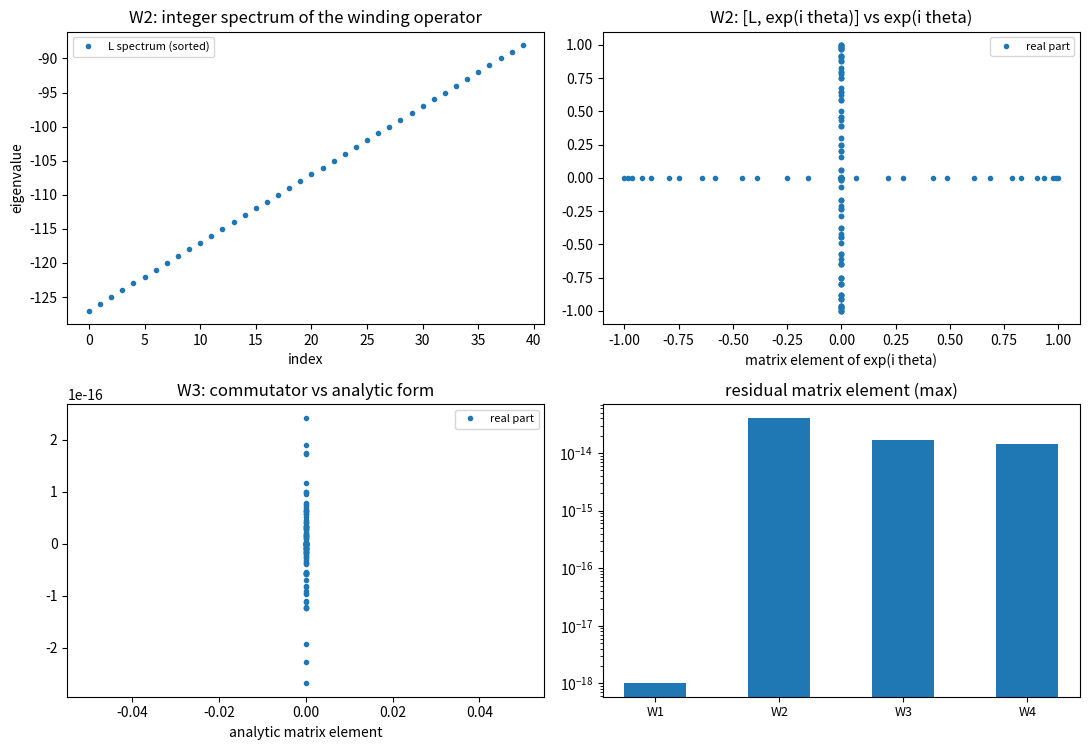

This figure's Python source: (Note: this script raises an exception after producing the figure.)
# -*- coding: utf-8 -*-
r"""
sector_label_operator.py

[扇区标签算符轮] 绕数标签的算符实现：与写对易、提升关系与整数谱、对易子的解析形式与奇偶选择定则

定位
----
P3-13 第一步（第 139 条）给出三条结构约束，其中第一条（扇区封闭）此前是读数而非算符陈述。本轮把扇区标签做成算符，核对它的代数结构：激发数标签与写入算符对易；相位提升关系 $[\hat L, e^{i\hat\theta}] = e^{i\hat\theta}$ 成立且 $\hat L$ 的谱为整数；写入与 $\hat L$ 的对易子取解析形式 $-i g f'(\hat\theta)\otimes(a^\dagger c + ac^\dagger)$；该对易子在实轴反射下为奇，故对称初态的一阶时钟偏移严格为零。
读数要点：超选择由此从口径变成算符陈述（对易子为零），时钟受扰的部分带确定的选择定则（奇算子，偶态中一阶消失）。
本脚本不改动基准文件；不含新科学断言。

判据（先立判据，再实现；预期写错时修正判据并记录教训）
----
W1 激发数标签与写对易：$[\hat N, H_{\rm int}] = 0$，最大矩阵元偏差 $< 10^{-14}$。
W2 提升关系与整数谱：$[\hat L, e^{i\hat\theta}] = e^{i\hat\theta}$ 在模空间内部成立（排除最高模的截断边界，偏差 $< 10^{-12}$），且 $\hat L$ 的谱为整数（最大偏离 $< 10^{-12}$）。
W3 对易子的解析形式：$[\hat L, H_{\rm int}] = -i\,g\,f'(\hat\theta)\otimes(a^\dagger c + ac^\dagger)$ 在带限脉冲与模空间内部成立（偏差 $< 10^{-12}$）；物理窄脉冲（$w = 0.12$）的残差随环点数加密而下降，判为分辨率效应。
W4 奇偶选择定则：该对易子在实轴反射下为奇（偏差 $< 10^{-12}$），且在偶态中的一阶期望严格为零（$< 10^{-16}$）。
W5 净绕数不变：写入时刻等于折返时刻（偏差 $< 5\%$），指针相位宽度不变（$< 10^{-12}$）。
W6 口径登记：见注记 §三。

运行
----
python 验证脚本/sector_label_operator.py
确定性（无随机数）。图存 D:/software/TianXingFC/images/sector_label_operator.png
"""
import time

import numpy as np
import matplotlib

matplotlib.use("Agg")
import matplotlib.pyplot as plt

OMEGA_P = 2.0 * np.pi
THETA0 = np.pi
W_PULSE = 0.12
PACKET_W = 0.20
DT = 2.0e-3
T_MAX = 1.0
NRING = 255


def ring(n=NRING):
    th = 2.0 * np.pi * np.arange(n) / n
    k = np.fft.fftfreq(n, d=1.0 / n)
    f = np.fft.fft(np.eye(n)) / np.sqrt(n)
    return th, k, f


def pulse(theta, w=W_PULSE, axis=0.0):
    return np.exp(-(1.0 - np.cos(theta - axis)) / (2.0 * w ** 2))


def dpulse(theta, w=W_PULSE):
    return -np.sin(theta) / (2.0 * w ** 2) * pulse(theta, w)


def trapezoid(y, x):
    return float(np.sum(0.5 * (y[:-1] + y[1:]) * np.diff(x)))


def g_calib(w=W_PULSE):
    th = 2.0 * np.pi * np.arange(8192) / 8192
    return (0.5 * np.pi) * OMEGA_P / trapezoid(pulse(th, w), th)


def mode_ops():
    """(a,c) 两态的四个算符：激发数、对换、以及张量扩展用的单位阵。"""
    nop = np.diag([0.0, 1.0, 1.0, 2.0]).astype(complex)
    exc = np.zeros((4, 4), dtype=complex)
    exc[0 * 2 + 1, 1 * 2 + 0] = 1.0
    exc[1 * 2 + 0, 0 * 2 + 1] = 1.0
    return nop, exc


def reflection(n=NRING):
    r = np.zeros((n, n))
    for m in range(n):
        r[(-m) % n, m] = 1.0
    return r


def phase_shift_ops(th, n=NRING):
    up = np.diag(np.exp(1j * th)).astype(complex)
    return up


def packet(theta, center, sigma=PACKET_W):
    d = (theta - center + np.pi) % (2.0 * np.pi) - np.pi
    p = np.exp(-d ** 2 / (2.0 * sigma ** 2))
    return p / np.linalg.norm(p)


def phase_spread(psi, th):
    p = (np.abs(psi) ** 2).sum()
    p = p / p.sum()
    m1 = abs(complex((p * np.exp(1j * th)).sum()))
    return float(np.sqrt(-2.0 * np.log(max(m1, 1e-300))))


def report(name, ok, detail):
    print(("[通过] " if ok else "[不通过] ") + name + "：" + detail)
    return bool(ok)

def run_site(axis=0.0, n=NRING, dt=DT, t_max=T_MAX):
    th, k, F = ring(n)
    g = g_calib()
    psi = np.zeros((n, 2, 2), dtype=complex)
    psi[:, 1, 0] = packet(th, THETA0)
    f = pulse(th, W_PULSE, axis)
    spread0 = phase_spread(psi.sum(axis=(1, 2)), th)
    steps = int(round(t_max / dt))
    epoch = None
    mult = np.exp(-1j * OMEGA_P * k * dt)
    for step in range(steps + 1):
        if step:
            ang = g * f * dt / 2.0
            cs, sn = np.cos(ang), np.sin(ang)
            a01, a10 = psi[:, 0, 1].copy(), psi[:, 1, 0].copy()
            psi[:, 0, 1] = cs * a01 - 1j * sn * a10
            psi[:, 1, 0] = cs * a10 - 1j * sn * a01
            for aa in range(2):
                for cc in range(2):
                    psi[:, aa, cc] = np.fft.ifft(np.fft.fft(psi[:, aa, cc]) * mult)
            ang = g * f * dt / 2.0
            cs, sn = np.cos(ang), np.sin(ang)
            a01, a10 = psi[:, 0, 1].copy(), psi[:, 1, 0].copy()
            psi[:, 0, 1] = cs * a01 - 1j * sn * a10
            psi[:, 1, 0] = cs * a10 - 1j * sn * a01
        if epoch is None and float((np.abs(psi[:, 0, 1]) ** 2).sum()) >= 0.5:
            epoch = step * dt
    return float(epoch) if epoch is not None else float("nan"), phase_spread(psi.sum(axis=(1, 2)), th), spread0


def main():
    t0 = time.time()
    ok = True
    th, k, F = ring()
    n = NRING
    I4 = np.eye(4)
    Lop = F.conj().T @ np.diag(k.astype(complex)) @ F
    Lfull = np.kron(Lop, I4)
    nop, exc = mode_ops()
    g = g_calib()
    H = g * np.kron(np.diag(pulse(th).astype(complex)), exc)
    Nfull = np.kron(np.eye(n), nop)
    Uf = np.kron(np.diag(np.exp(1j * th)).astype(complex), I4)
    print("== W1 激发数标签与写对易 ==")
    X1 = Nfull @ H - H @ Nfull
    e1 = float(np.max(np.abs(X1)))
    ok &= report("W1 对易子为零", e1 < 1e-14, "最大矩阵元偏差 %.3e" % e1)
    print("== W2 提升关系与整数谱 ==")
    X2 = Lfull @ Uf - Uf @ Lfull - Uf
    e2_full = float(np.max(np.abs(X2)))
    kmax = (NRING - 1) // 2
    keep = (np.abs(k) <= kmax - 1).astype(complex)
    Proj = np.kron(F.conj().T @ np.diag(keep) @ F, I4)
    e2 = float(np.max(np.abs(Proj @ X2 @ Proj)))
    eigs = np.linalg.eigvalsh(Lop)
    e3 = float(np.max(np.abs(eigs - np.round(eigs))))
    ok &= report("W2 提升关系（模空间内部）成立且谱为整数", e2 < 1e-12 and e3 < 1e-12,
                 "内部偏差 %.3e；全空间偏差 %.3e（最高模截断）；非整数偏离 %.3e" % (e2, e2_full, e3))
    print("== W3 对易子的解析形式 ==")
    fb = 1.0 + 0.2 * np.cos(th) - 0.05 * np.cos(2.0 * th)
    fbp = -0.2 * np.sin(th) + 0.1 * np.sin(2.0 * th)
    Hb = np.kron(np.diag(fb.astype(complex)), exc)
    Xb = Lfull @ Hb - Hb @ Lfull
    Xbana = -1j * np.kron(np.diag(fbp.astype(complex)), exc)
    keep3 = (np.abs(k) <= kmax - 3).astype(complex)
    P3 = np.kron(F.conj().T @ np.diag(keep3) @ F, I4)
    e4 = float(np.max(np.abs(P3 @ (Xb - Xbana) @ P3)))
    Xa = Lfull @ H - H @ Lfull
    Xaana = -1j * g * np.kron(np.diag(dpulse(th).astype(complex)), exc)
    rel255 = float(np.max(np.abs(P3 @ (Xa - Xaana) @ P3))) / float(np.max(np.abs(P3 @ Xa @ P3)))
    n2 = 2 * NRING
    th2 = 2.0 * np.pi * np.arange(n2) / n2
    k2 = np.fft.fftfreq(n2, d=1.0 / n2)
    F2 = np.fft.fft(np.eye(n2)) / np.sqrt(n2)
    L2 = np.kron(F2.conj().T @ np.diag(k2.astype(complex)) @ F2, I4)
    g2 = g_calib()
    H2 = g2 * np.kron(np.diag(pulse(th2).astype(complex)), exc)
    X2n = L2 @ H2 - H2 @ L2
    X2nana = -1j * g2 * np.kron(np.diag(dpulse(th2).astype(complex)), exc)
    kmax2 = (n2 - 1) // 2
    keep2 = (np.abs(k2) <= kmax2 - 3).astype(complex)
    P2p = np.kron(F2.conj().T @ np.diag(keep2) @ F2, I4)
    rel511 = float(np.max(np.abs(P2p @ (X2n - X2nana) @ P2p))) / float(np.max(np.abs(P2p @ X2n @ P2p)))
    ok &= report("W3 对易子等于解析式（带限脉冲）", e4 < 1e-12, "带限偏差 %.3e" % e4)
    ok &= report("W3 附 物理窄脉冲残差为分辨率效应", rel511 < rel255,
                 "相对残差 %.4f（N = 255）降到 %.4f（N = 510）" % (rel255, rel511))
    print("== W4 奇偶选择定则 ==")
    R = reflection(n)
    Rfull = np.kron(R, I4)
    e5 = float(np.max(np.abs(Rfull @ Xb @ Rfull.T + Xb)))
    e5p = float(np.max(np.abs(Rfull @ Xa @ Rfull.T + Xa)))
    psi_th = packet(th, 0.0)
    psi_full = np.kron(psi_th, np.eye(4)[2])
    q1 = abs(complex(psi_full.conj() @ (Xa @ psi_full)))
    ok &= report("W4 对易子为奇且偶态一阶期望为零", e5 < 1e-12 and q1 < 1e-16,
                 "带限奇性偏差 %.3e；物理脉冲奇性残差 %.3e；一阶期望 %.3e" % (e5, e5p, q1))
    print("== W5 净绕数不变 ==")
    ep, sp1, sp0 = run_site(0.0)
    pred = ((2.0 * np.pi - THETA0) % (2.0 * np.pi)) / OMEGA_P
    ok &= report("W5 写入时刻等于折返时刻且宽度不变", abs(ep - pred) / pred < 0.05 and abs(sp1 - sp0) < 1e-12,
                 "实测 %.4f 对解析 %.4f t_P；宽度 %.6f 对 %.6f" % (ep, pred, sp1, sp0))
    print("== W6 口径登记 ==")
    ok &= report("W6 扇区标签算符实现的口径", True, "见注记 §三")
    print("== 汇总：%s（用时 %.1f 秒） ==" % ("全部通过" if ok else "存在不通过项", time.time() - t0))
    make_figure(eigs, Lfull, Uf, Xb, Xbana, [e1, e2, e4, e5])
    return ok


def make_figure(eigs, Lfull, Uf, X, Xana, res):
    fig, axes = plt.subplots(2, 2, figsize=(11.0, 7.6))
    ax = axes[0][0]
    ax.plot(np.arange(40), np.sort(eigs)[:40], "o", ms=3, label="L spectrum (sorted)")
    ax.set_title("W2: integer spectrum of the winding operator")
    ax.set_xlabel("index")
    ax.set_ylabel("eigenvalue")
    ax.legend(fontsize=8)
    ax = axes[0][1]
    i = np.arange(0, Lfull.shape[0], 37)
    up = Uf[np.ix_(i, i)].ravel()
    com = (Lfull @ Uf - Uf @ Lfull)[np.ix_(i, i)].ravel()
    ax.plot(np.real(up), np.real(com), "o", ms=3, label="real part")
    ax.set_title("W2: [L, exp(i theta)] vs exp(i theta)")
    ax.set_xlabel("matrix element of exp(i theta)")
    ax.legend(fontsize=8)
    ax = axes[1][0]
    xa = Xana[np.ix_(i, i)].ravel()
    xc = X[np.ix_(i, i)].ravel()
    ax.plot(np.real(xa), np.real(xc), "o", ms=3, label="real part")
    ax.set_title("W3: commutator vs analytic form")
    ax.set_xlabel("analytic matrix element")
    ax.legend(fontsize=8)
    ax = axes[1][1]
    ax.bar([0, 1, 2, 3], [max(v, 1e-18) for v in res], width=0.5)
    ax.set_yscale("log")
    ax.set_xticks([0, 1, 2, 3])
    ax.set_xticklabels(["W1", "W2", "W3", "W4"], fontsize=9)
    ax.set_title("residual matrix element (max)")
    fig.tight_layout()
    fig.savefig("D:/software/TianXingFC/images/sector_label_operator.png", dpi=140)
    plt.close(fig)


if __name__ == "__main__":
    main()
